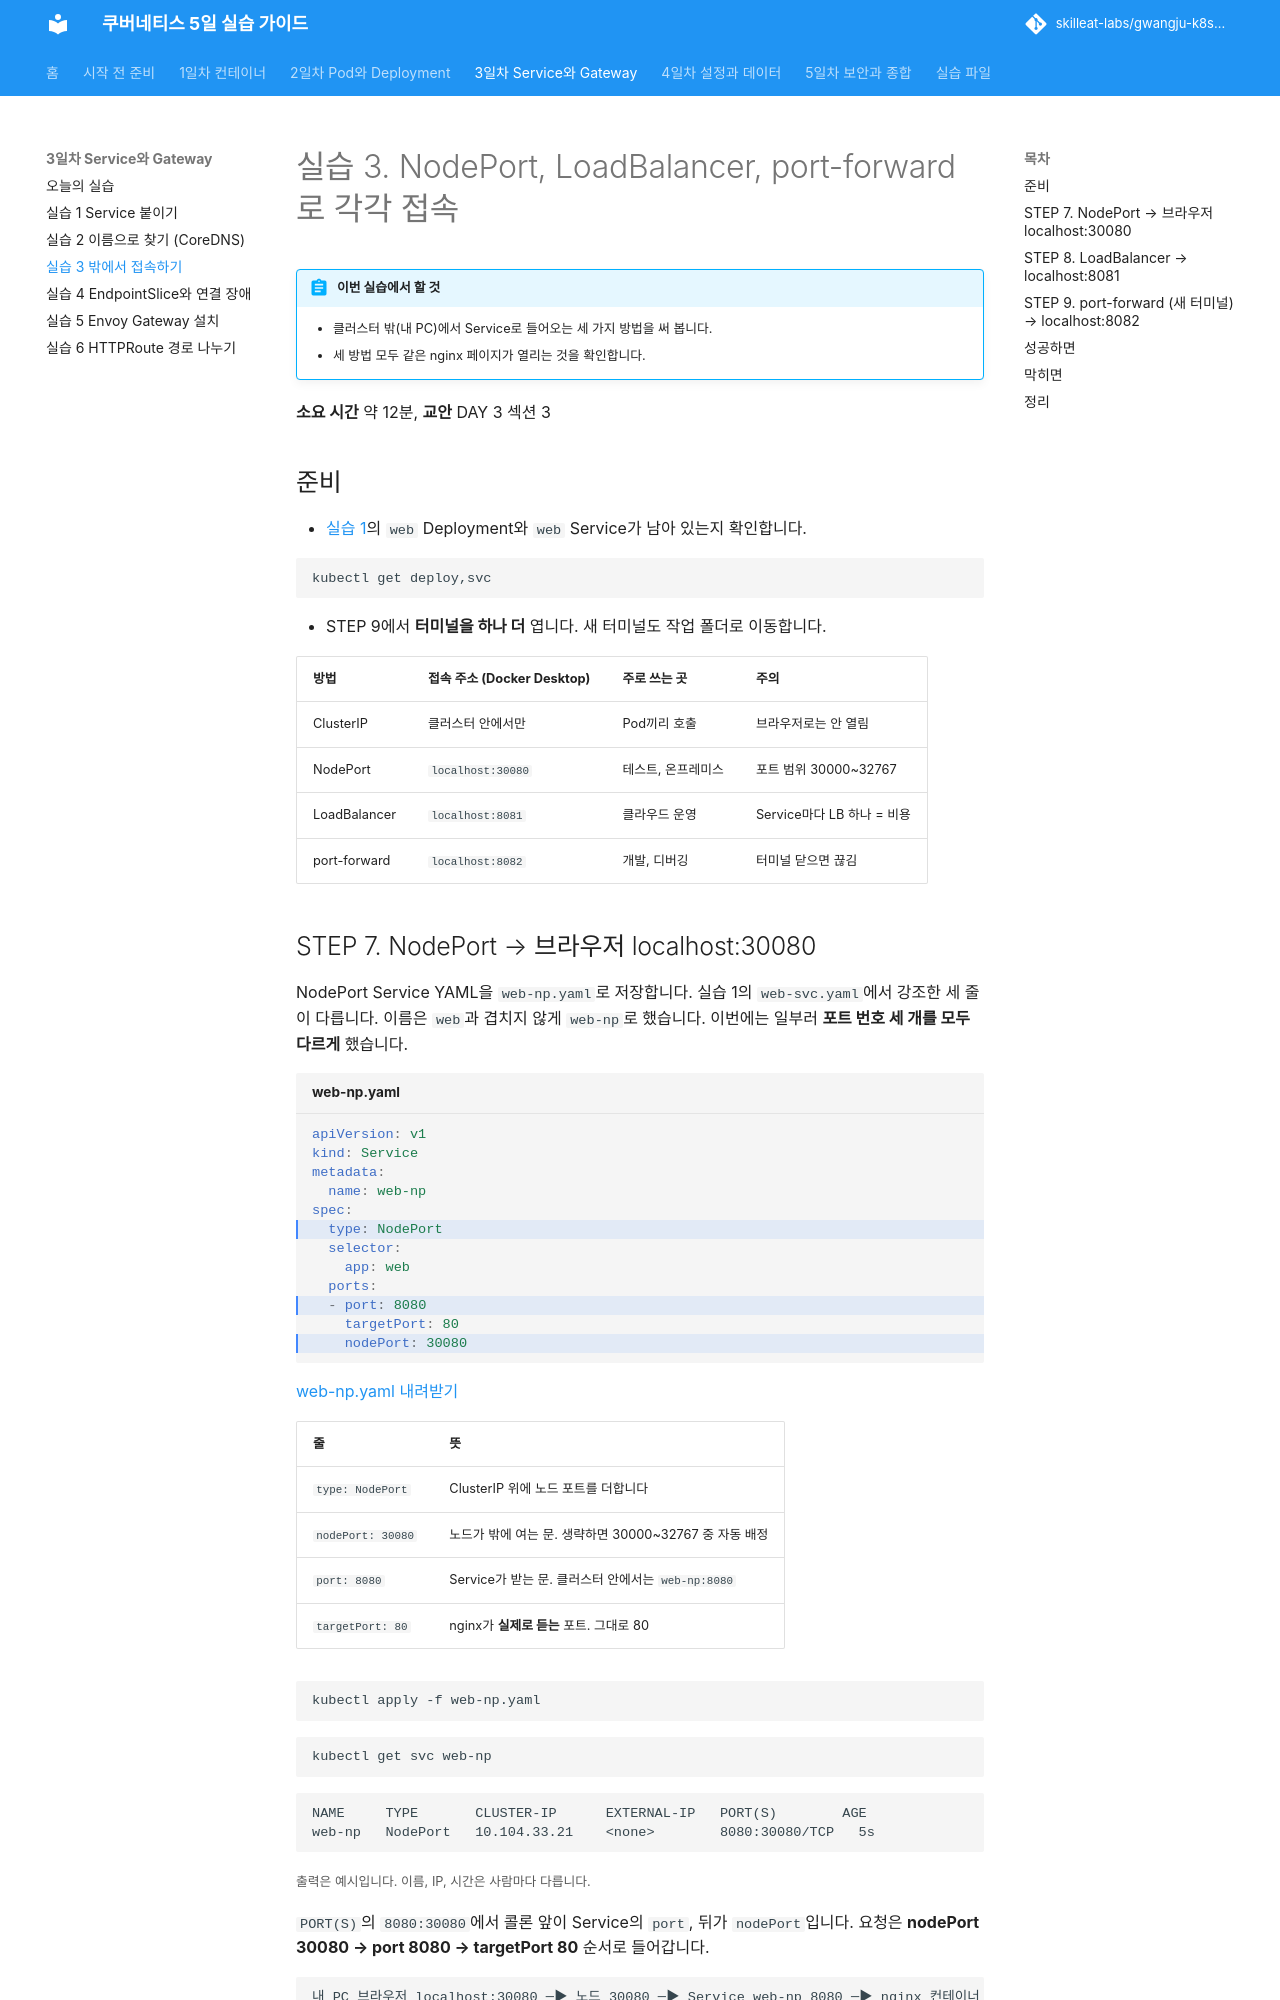

repository: skilleat-labs/gwangju-k8s-5days · page: day3/lab-3/index.html · generator: mkdocs

# 실습 3. NodePort, LoadBalancer, port-forward로 각각 접속

!!! abstract "이번 실습에서 할 것"
    - 클러스터 밖(내 PC)에서 Service로 들어오는 세 가지 방법을 써 봅니다.
    - 세 방법 모두 같은 nginx 페이지가 열리는 것을 확인합니다.

**소요 시간** 약 12분, **교안** DAY 3 섹션 3

## 준비

- [실습 1](lab-1.md)의 `web` Deployment와 `web` Service가 남아 있는지 확인합니다.

```bash
kubectl get deploy,svc
```

- STEP 9에서 **터미널을 하나 더** 엽니다. 새 터미널도 작업 폴더로 이동합니다.

| 방법 | 접속 주소 (Docker Desktop) | 주로 쓰는 곳 | 주의 |
|---|---|---|---|
| ClusterIP | 클러스터 안에서만 | Pod끼리 호출 | 브라우저로는 안 열림 |
| NodePort | `localhost:30080` | 테스트, 온프레미스 | 포트 범위 30000~32767 |
| LoadBalancer | `localhost:8081` | 클라우드 운영 | Service마다 LB 하나 = 비용 |
| port-forward | `localhost:8082` | 개발, 디버깅 | 터미널 닫으면 끊김 |
